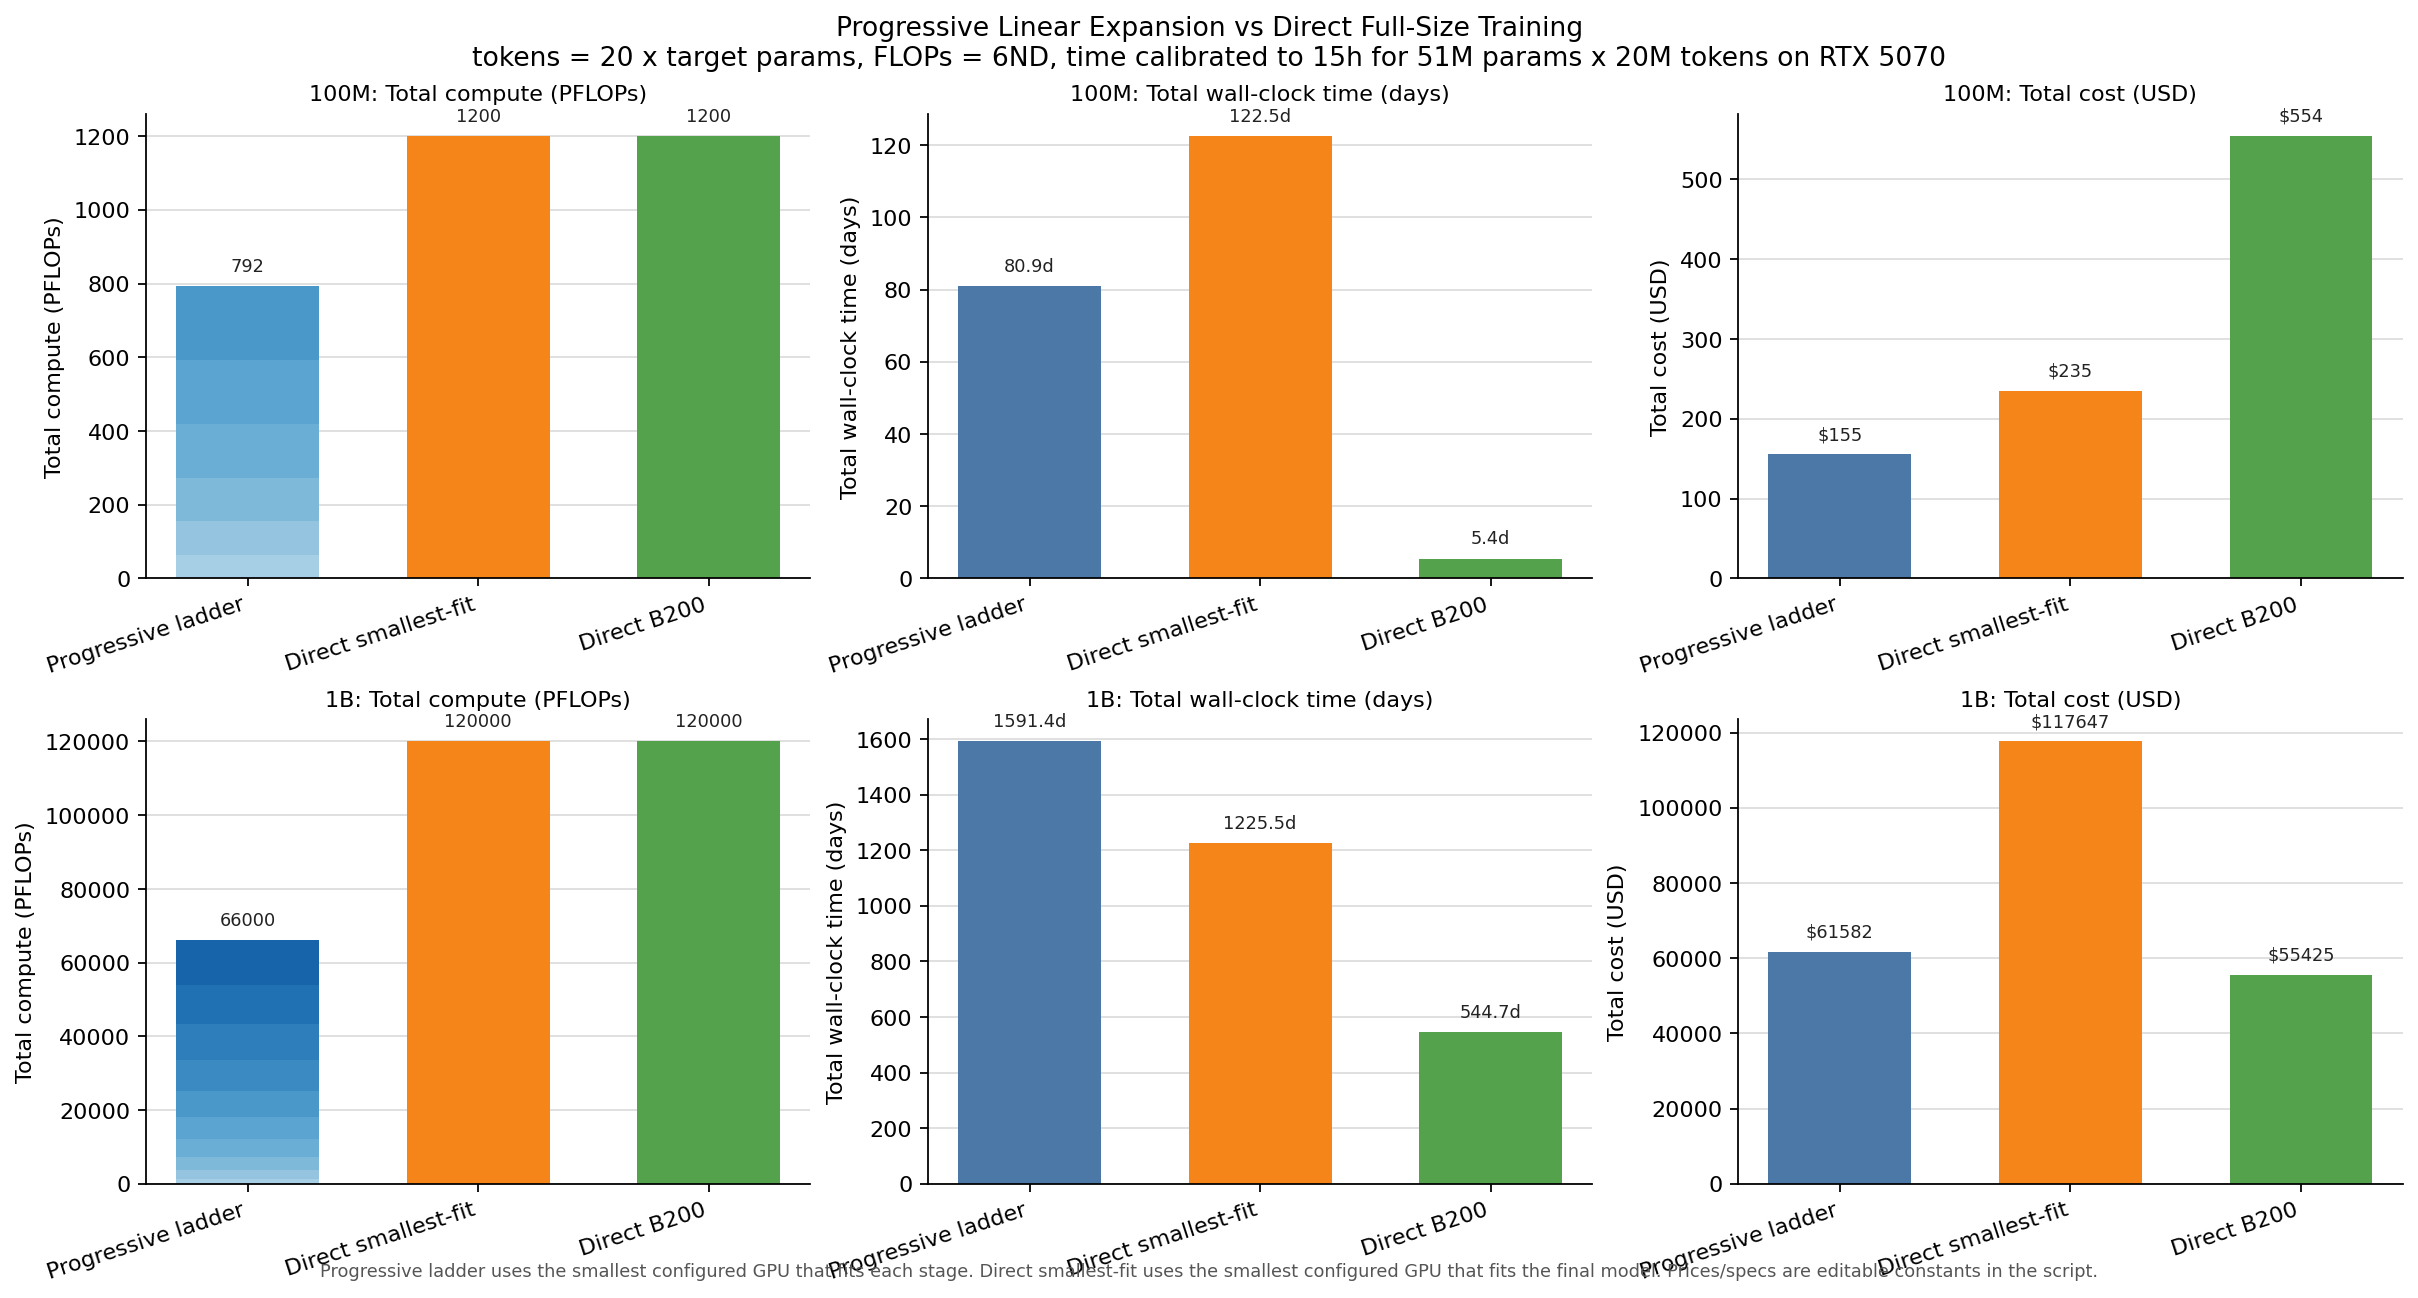

Source data for this figure (header and first rows):
model, strategy, params, tokens, pflops, total_hours, total_days, total_cost_usd, stage_plan
100M, Progressive ladder, 32M->100M, 2000000000, 792, 1941, 80.88, 155.3, stage 1: 32M on RTX 5070 | stage 2: 46M …
100M, Direct smallest-fit, 100M, 2000000000, 1200, 2941, 122.5, 235.3, direct on RTX 5070
100M, Direct B200, 100M, 2000000000, 1200, 130.7, 5.45, 554.2, direct on B200
1B, Progressive ladder, 100M->1000M, 20000000000, 66000, 38195, 1591, 61582, stage 1: 100M on RTX 5070 | stage 2: 200…
1B, Direct smallest-fit, 1000M, 20000000000, 120000, 29412, 1225, 117647, direct on H200
1B, Direct B200, 1000M, 20000000000, 120000, 13072, 544.7, 55425, direct on B200
